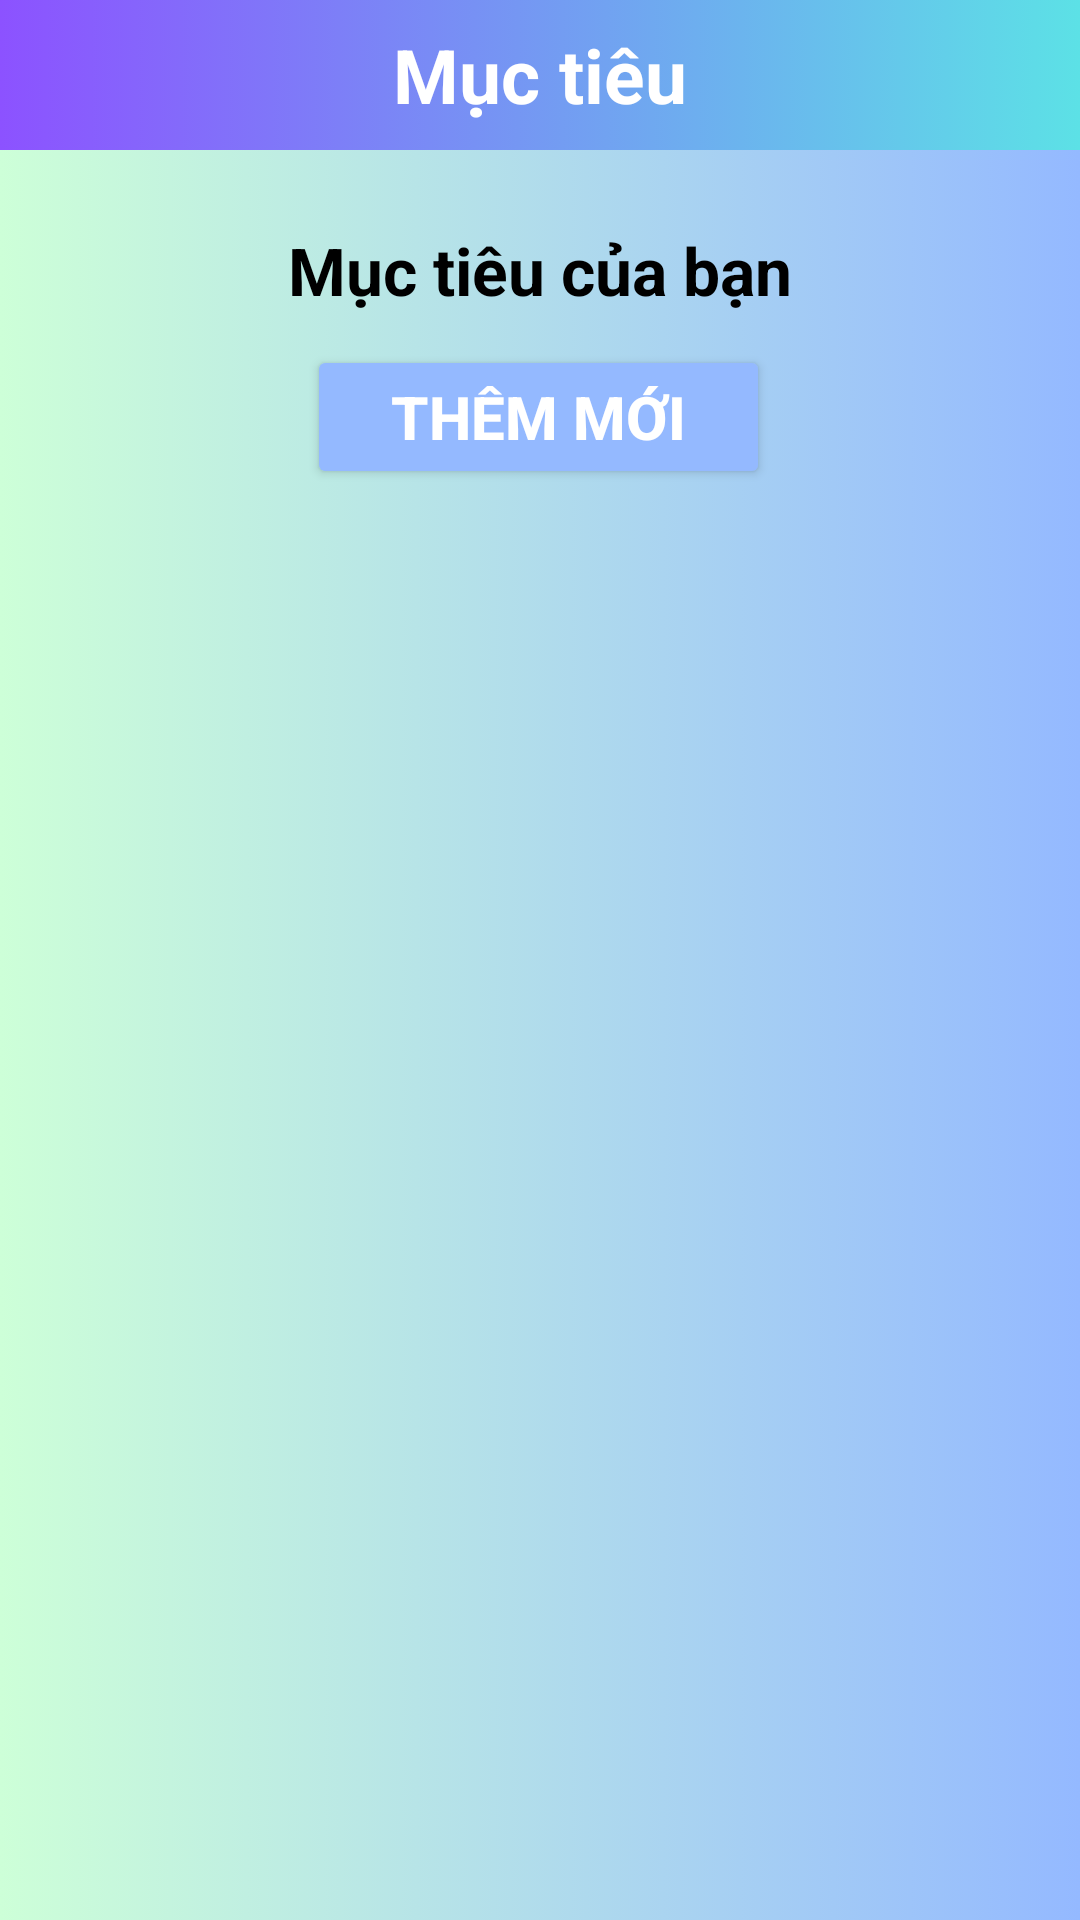

Produce the Android XML layout that renders to this screen, including the resource entries it uses.
<!-- AndroidManifest.xml: application theme Base.Theme.Quanlytaichinh -->
<!-- res/layout/activity_target.xml -->
<?xml version="1.0" encoding="utf-8"?>
<androidx.constraintlayout.widget.ConstraintLayout xmlns:android="http://schemas.android.com/apk/res/android"
    xmlns:app="http://schemas.android.com/apk/res-auto"
    xmlns:tools="http://schemas.android.com/tools"
    android:layout_width="match_parent"
    android:layout_height="match_parent"
    android:background="@drawable/customer_color_gradient"
    tools:context=".TargetActivity">

    <TextView
        android:id="@+id/textView"
        android:layout_width="0dp"
        android:layout_height="50dp"
        android:background="@drawable/gradient_title"
        android:fontFamily="sans-serif"
        android:gravity="center"
        android:text="Mục tiêu"
        android:textAlignment="center"
        android:textColor="#FFFFFF"
        android:textSize="25sp"
        android:textStyle="bold"
        app:layout_constraintEnd_toEndOf="parent"
        app:layout_constraintHorizontal_bias="0.0"
        app:layout_constraintStart_toStartOf="parent"
        app:layout_constraintTop_toTopOf="parent" />

    <ImageView
        android:id="@+id/home"
        android:layout_width="40dp"
        android:layout_height="40dp"
        android:layout_marginStart="10dp"
        android:layout_marginTop="5dp"
        android:alpha="0.71"
        app:layout_constraintStart_toStartOf="@+id/textView"
        app:layout_constraintTop_toTopOf="@+id/textView"
        app:srcCompat="@drawable/baseline_home_24" />

    <ImageView
        android:id="@+id/imageView3"
        android:layout_width="40dp"
        android:layout_height="40dp"
        android:layout_marginTop="5dp"
        android:layout_marginEnd="10dp"
        android:alpha="0.71"
        app:layout_constraintEnd_toEndOf="@+id/textView"
        app:layout_constraintTop_toTopOf="@+id/textView"
        app:srcCompat="@drawable/baseline_menu_24" />

    <TextView
        android:id="@+id/textView1"
        android:layout_width="match_parent"
        android:layout_height="50dp"
        android:layout_marginTop="15dp"
        android:fontFamily="sans-serif"
        android:gravity="center"
        android:text="Mục tiêu của bạn"
        android:textColor="#000000"
        android:textSize="22sp"
        android:textStyle="bold"
        app:layout_constraintTop_toBottomOf="@id/textView" />

    <Button
        android:id="@+id/btn_them"
        android:layout_width="wrap_content"
        android:layout_height="wrap_content"
        android:backgroundTint="#94b9ff"
        android:paddingLeft="28dp"
        android:paddingTop="8dp"
        android:paddingRight="28dp"
        android:paddingBottom="8dp"
        android:text="Thêm mới"
        android:textColor="#FFFFFF"
        android:textSize="20sp"
        android:textStyle="bold"
        app:layout_constraintEnd_toEndOf="parent"
        app:layout_constraintHorizontal_bias="0.498"
        app:layout_constraintStart_toStartOf="parent"
        app:layout_constraintTop_toBottomOf="@+id/textView1" />

</androidx.constraintlayout.widget.ConstraintLayout>
<!-- resources referenced by this layout -->
<resources>
  <!-- drawable customer_color_gradient (drawable) -->
  <?xml version="1.0" encoding="utf-8"?>
  <selector xmlns:android="http://schemas.android.com/apk/res/android">
      <item>
          <shape android:shape="rectangle">
              <gradient android:startColor="#cdffd8" android:endColor="#94b9ff">
              </gradient>
          </shape>
      </item>
  </selector>
  <!-- drawable gradient_title (drawable) -->
  <?xml version="1.0" encoding="utf-8"?>
  <selector xmlns:android="http://schemas.android.com/apk/res/android">
      <item>
          <shape android:shape="rectangle">
              <gradient android:startColor="#8c52ff" android:endColor="#5ce1e6">
              </gradient>
          </shape>
      </item>
  </selector>
  <style name="Base.Theme.Quanlytaichinh" parent="Theme.Material3.DayNight.NoActionBar">
          
          
      </style>
</resources>
